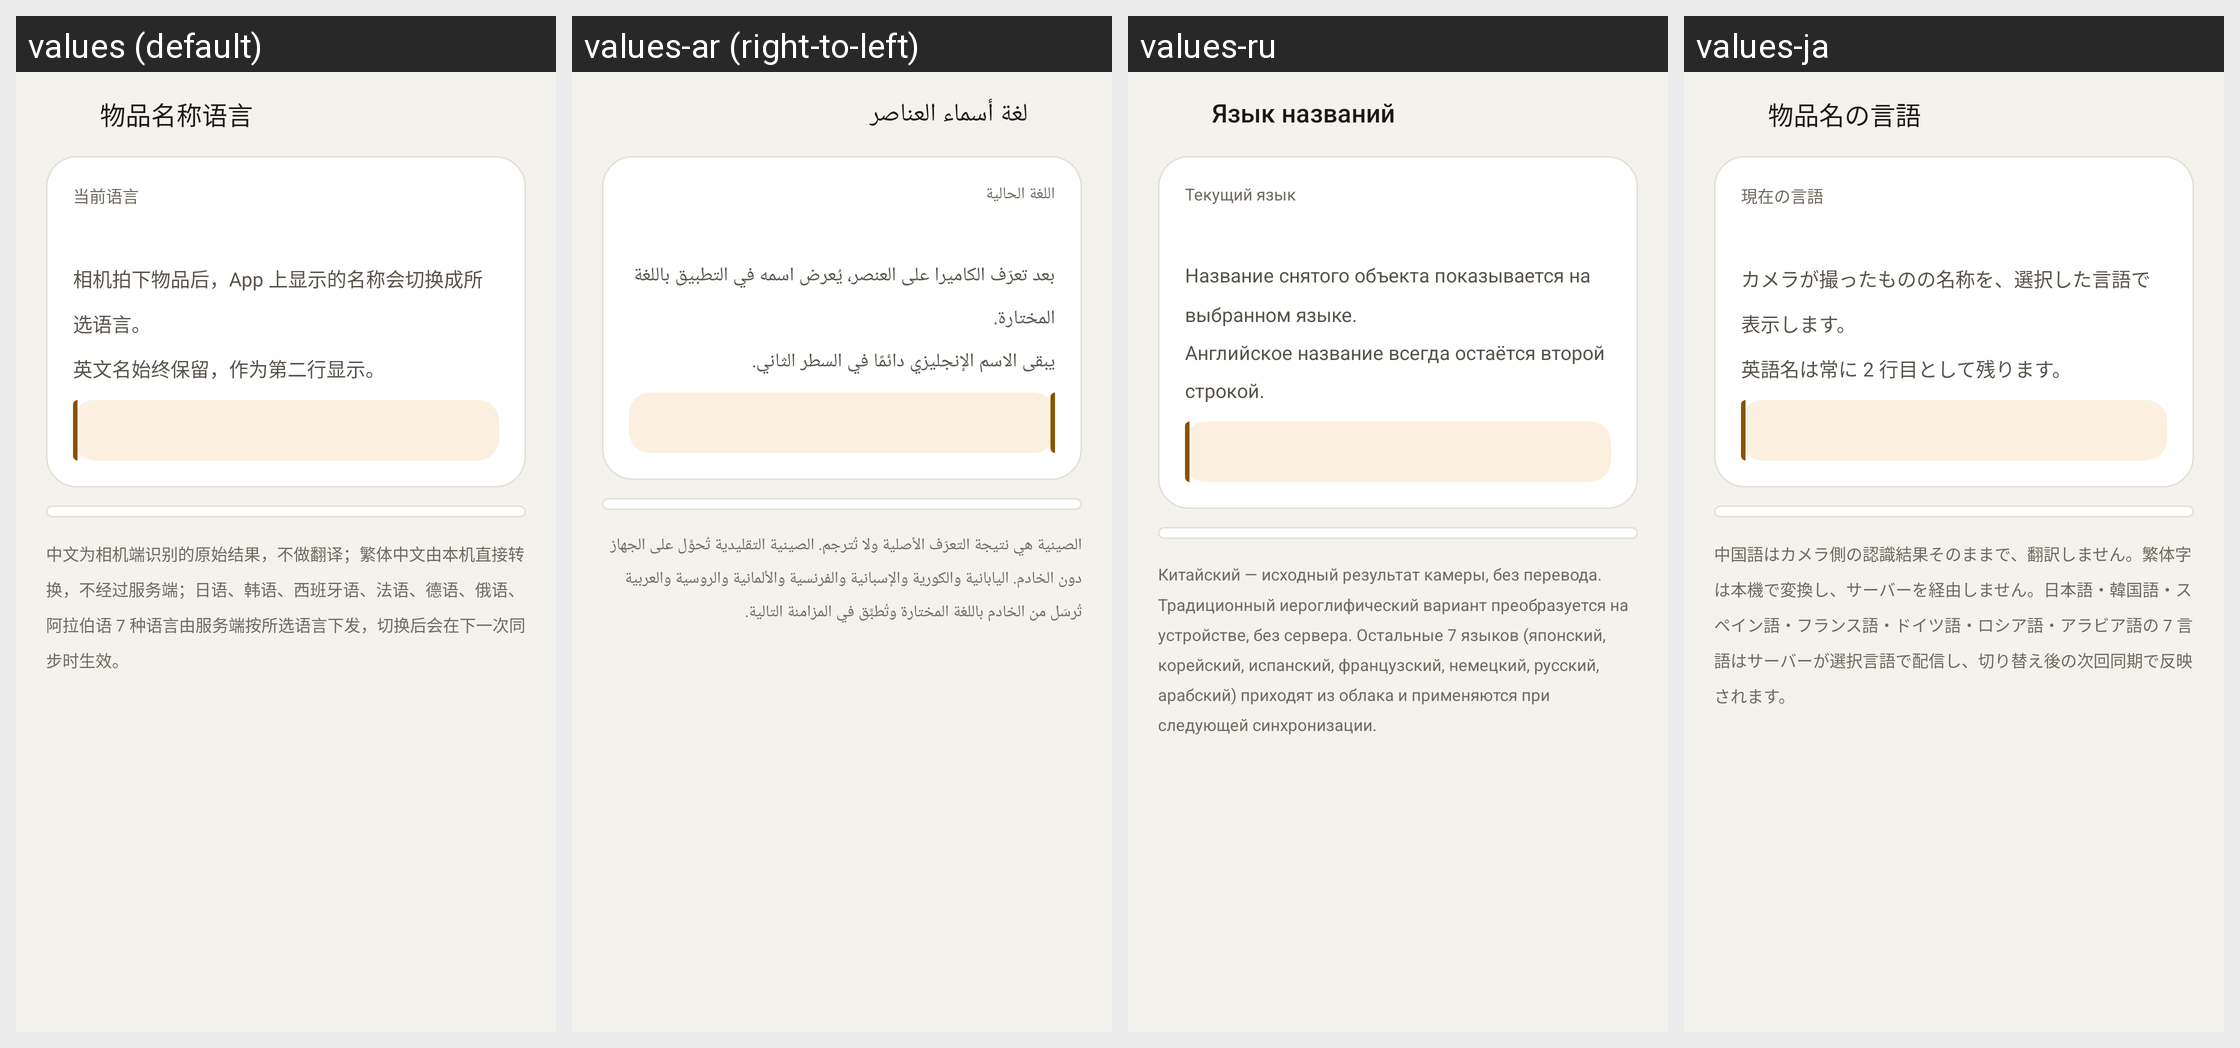

The same Android screen rendered under several of its app's locales, left to right. List the strings drawn on it with the default value and each locale's translation.
Android screen res/layout/activity_language.xml rendered under 4 locales, left to right: values (default), values-ar (right-to-left), values-ru, values-ja. Device: Nexus 5 (rendered at 1080×1920; each locale shown at half size, 540×960, under a caption strip naming it); theme Theme.ThumbCard.
Other locales in the repository, not shown: values-de, values-en, values-es, values-fr, values-ko, values-zh-rTW.
Strings drawn on this screen, with the default value and each locale's value (text and hints the layout hard-codes, and strings that could not be matched under every locale, appear in the picture but are not listed):

lang_title
  values: 物品名称语言
  values-ar: لغة أسماء العناصر
  values-ru: Язык названий
  values-ja: 物品名の言語

lang_current
  values: 当前语言
  values-ar: اللغة الحالية
  values-ru: Текущий язык
  values-ja: 現在の言語

lang_desc
  values: 相机拍下物品后，App 上显示的名称会切换成所选语言。
      英文名始终保留，作为第二行显示。
  values-ar: بعد تعرّف الكاميرا على العنصر، يُعرض اسمه في التطبيق باللغة المختارة.
      يبقى الاسم الإنجليزي دائمًا في السطر الثاني.
  values-ru: Название снятого объекта показывается на выбранном языке.
      Английское название всегда остаётся второй строкой.
  values-ja: カメラが撮ったものの名称を、選択した言語で表示します。
      英語名は常に 2 行目として残ります。

lang_note
  values: 中文为相机端识别的原始结果，不做翻译；繁体中文由本机直接转换，不经过服务端；日语、韩语、西班牙语、法语、德语、俄语、阿拉伯语 7 种语言由服务端按所选语言下发，切换后会在下一次同步时生效。
  values-ar: الصينية هي نتيجة التعرّف الأصلية ولا تُترجم. الصينية التقليدية تُحوَّل على الجهاز دون الخادم. اليابانية والكورية والإسبانية والفرنسية والألمانية والروسية والعربية تُرسَل من الخادم باللغة المختارة وتُطبَّق في المزامنة التالية.
  values-ru: Китайский — исходный результат камеры, без перевода. Традиционный иероглифический вариант преобразуется на устройстве, без сервера. Остальные 7 языков (японский, корейский, испанский, французский, немецкий, русский, арабский) приходят из облака и применяются при следующей синхронизации.
  values-ja: 中国語はカメラ側の認識結果そのままで、翻訳しません。繁体字は本機で変換し、サーバーを経由しません。日本語・韓国語・スペイン語・フランス語・ドイツ語・ロシア語・アラビア語の 7 言語はサーバーが選択言語で配信し、切り替え後の次回同期で反映されます。
